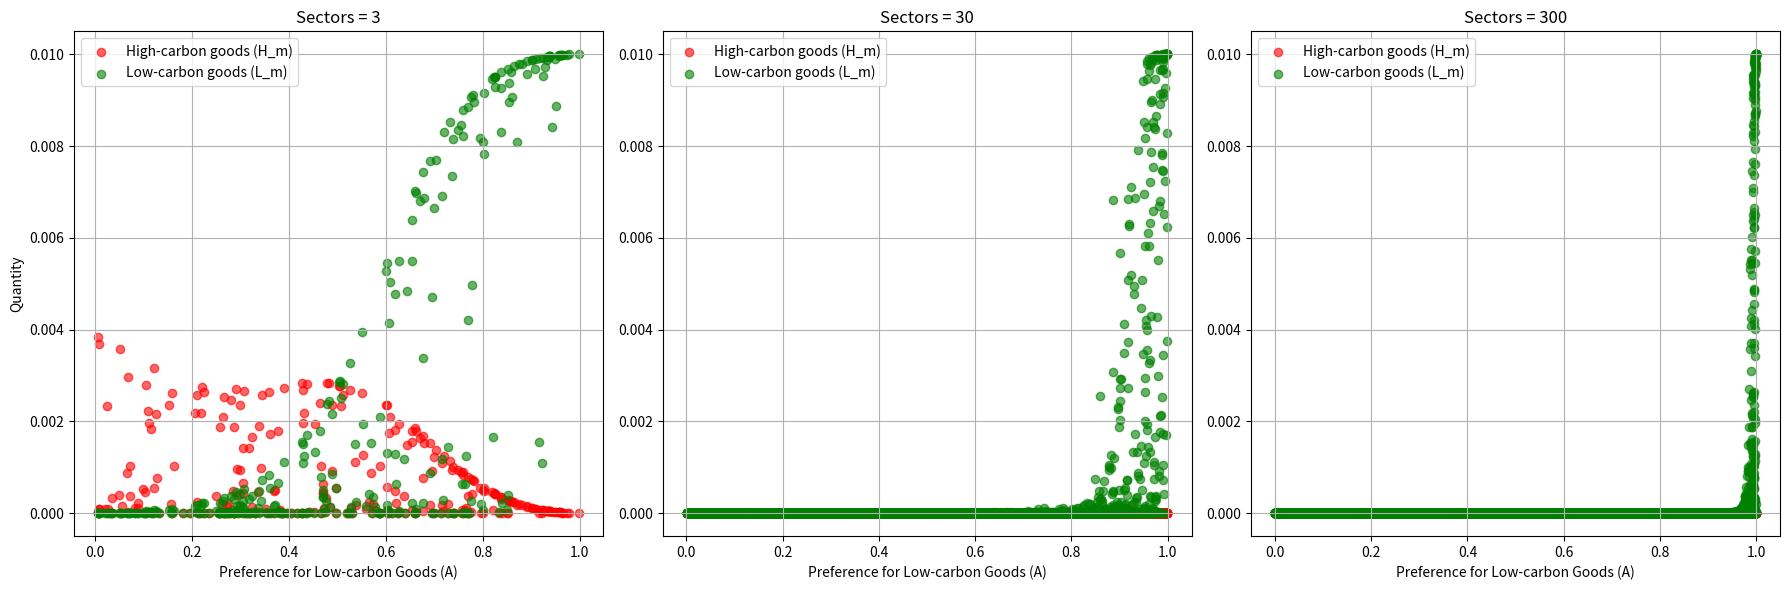

Write Python code to recreate this figure.
import numpy as np
import matplotlib.pyplot as plt

# Initialize the NCESUtilityCalculator class
class NCESUtilityCalculator:
    def __init__(self, low_carbon_preference_matrix, sector_preferences, prices_low_carbon_m, prices_high_carbon_instant, low_carbon_substitutability, sector_substitutability, instant_expenditure):
        self.low_carbon_preference_matrix = low_carbon_preference_matrix
        self.sector_preferences = sector_preferences
        self.prices_low_carbon_m = prices_low_carbon_m
        self.prices_high_carbon_instant = prices_high_carbon_instant
        self.low_carbon_substitutability = low_carbon_substitutability
        self.sector_substitutability = sector_substitutability
        self.instant_expenditure = instant_expenditure

    def _calc_Omega_m(self):
        term_1 = self.prices_high_carbon_instant * self.low_carbon_preference_matrix
        term_2 = self.prices_low_carbon_m * (1 - self.low_carbon_preference_matrix)
        omega_vector = (term_1 / term_2) ** self.low_carbon_substitutability
        return omega_vector

    def _calc_n_tilde_m(self):
        Omega_m_matrix = self._calc_Omega_m()
        n_tilde_m = (self.low_carbon_preference_matrix * (Omega_m_matrix ** ((self.low_carbon_substitutability - 1) / self.low_carbon_substitutability)) +
                     (1 - self.low_carbon_preference_matrix)) ** (self.low_carbon_substitutability / (self.low_carbon_substitutability - 1))
        return n_tilde_m

    def _calc_chi_m_nested_CES(self):
        n_tilde_m_matrix = self._calc_n_tilde_m()
        chi_m = ((self.sector_preferences * (n_tilde_m_matrix ** ((self.sector_substitutability - 1) / self.sector_substitutability))) /
                 self.prices_high_carbon_instant) ** self.sector_substitutability
        return chi_m

    def _calc_Z(self):
        Omega_m_matrix = self._calc_Omega_m()
        chi_m_tensor = self._calc_chi_m_nested_CES()
        common_vector = Omega_m_matrix * self.prices_low_carbon_m + self.prices_high_carbon_instant
        no_sum_Z_terms = chi_m_tensor * common_vector
        Z = no_sum_Z_terms.sum(axis=1)
        return Z

    def _calc_consumption_quantities_nested_CES(self):
        Z_vec = self._calc_Z()
        chi_m_tensor = self._calc_chi_m_nested_CES()
        Omega_m_matrix = self._calc_Omega_m()

        Z_matrix = np.tile(Z_vec, (self.low_carbon_preference_matrix.shape[1], 1)).T
        #print(chi_m_tensor.shape)
        #print(Z_matrix.shape)
        #quit()

        H_m_matrix = self.instant_expenditure * chi_m_tensor / Z_matrix
        L_m_matrix = Omega_m_matrix * H_m_matrix

        return H_m_matrix, L_m_matrix

    def _calc_consumption(self):
        H_m_matrix, L_m_matrix = self._calc_consumption_quantities_nested_CES()
        return H_m_matrix, L_m_matrix
    
# Parameters
N = 100  # Number of individuals
M_values = [3, 30, 300]  # Different numbers of services
a, b = 1, 1  # Parameters for the beta distribution
instant_expenditure = 1 / N  # Expenditure set to 1/N for all agents
prices_low_carbon_m = 1
prices_high_carbon_instant = 1
low_carbon_substitutability = 2  # sigma = 2
sector_substitutability = 2  # nu = 2

# Initialize the figure
fig, axes = plt.subplots(1, 3, figsize=(18, 6))

# Loop over different M values
for k, M in enumerate(M_values):
    sector_preferences = 1 / M  # Sector preferences for M services
    
    # Generate A values using a beta distribution
    A_values = np.random.beta(a, b, size=(N, M))
    
    # Calculate L and H for these A values
    calculator = NCESUtilityCalculator(A_values, sector_preferences, prices_low_carbon_m, prices_high_carbon_instant, low_carbon_substitutability, sector_substitutability, instant_expenditure)
    H_m_matrix, L_m_matrix = calculator._calc_consumption()

    # Scatter plot of A vs. H and A vs. L
    axes[k].scatter(A_values.flatten(), H_m_matrix.flatten(), color='red', label='High-carbon goods (H_m)', alpha=0.6)
    axes[k].scatter(A_values.flatten(), L_m_matrix.flatten(), color='green', label='Low-carbon goods (L_m)', alpha=0.6)

    axes[k].set_xlabel('Preference for Low-carbon Goods (A)')
    axes[k].set_title(f'Sectors = {M}')
    axes[k].legend()
    axes[k].grid(True)

axes[0].set_ylabel('Quantity')
plt.tight_layout()
plt.show()